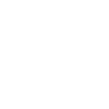
t = 0.00 s
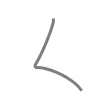
t = 0.50 s
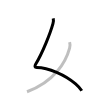
t = 1.25 s
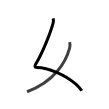
t = 1.75 s
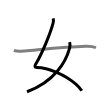
t = 2.50 s
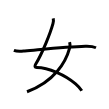
t = 3.00 s

The animated SVG that drew these frames (rendered in a browser with its animation timeline set to each time). Animation: 3 SMIL elements (animate=3); one cycle of 3.00 s.

<svg width="109px" height="109px" viewBox="0 0 px 109px" xmlns="http://www.w3.org/2000/svg" xmlns:xlink="http://www.w3.org/1999/xlink" xml:space="preserve" version="1.1"  baseProfile="full">
<path d="M53.21,18.37c0.54,2.13,0.26,3.41-0.25,5.25C50.38,33,42.62,52.75,35.75,64c-1.39,2.27-1,3.5,1,3.5c11.63,0,28.46,7.48,38.83,16.41c2.56,2.21,4.68,4.51,6.17,6.84" style="fill:none;stroke:black;stroke-width:3;opacity:0">
  <animate attributeType="CSS" attributeName="opacity" from="0" to="1" begin="0s" dur="1s" repeatCount="Indefinite" fill="freeze" />
</path>
<path d="M69.62,42.18c0.5,1.7,0.63,3.57-0.01,5.93C65.93,61.8,54.61,81.6,27,91.75" style="fill:none;stroke:black;stroke-width:3;opacity:0">
  <animate attributeType="CSS" attributeName="opacity" from="0" to="1" begin="1s" dur="1s" repeatCount="Indefinite" fill="freeze" />
</path>
<path d="M13.88,50.43c3.48,1.39,7.26,0.85,10.88,0.53c19.52-1.7,42.04-4.08,60.61-4.63c3.66-0.11,7.21-0.1,10.62,1.42" style="fill:none;stroke:black;stroke-width:3;opacity:0">
  <animate attributeType="CSS" attributeName="opacity" from="0" to="1" begin="2s" dur="1s" repeatCount="Indefinite" fill="freeze" />
</path>
</svg>
